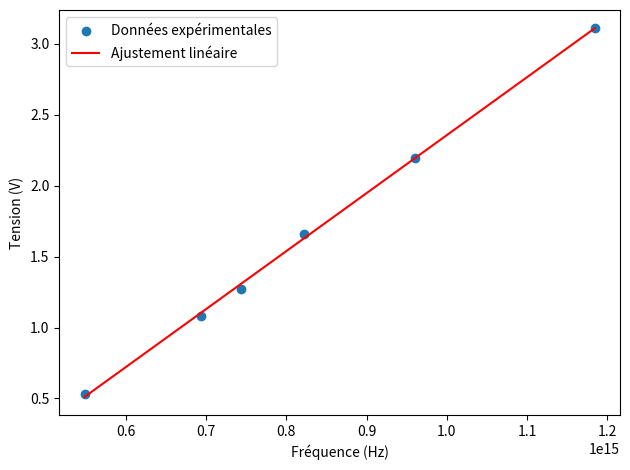

The matplotlib source for this figure:
import matplotlib.pyplot as plt
import numpy as np

# Données de Millikan
x = np.array([5.4874e+14, 6.931e+14, 7.4307e+14, 8.2193e+14, 9.6074e+14, 1.184e+15])  # Fréquences (Hz)
y = np.array([0.5309, 1.0842, 1.2734, 1.6598, 2.19856, 3.10891])  # Tensions (V)

# Calcul des quantités nécessaires
N = len(x)
E_x = np.sum(x) / N
E_y = np.sum(y) / N
E_xx = np.sum(x * x) / N
E_xy = np.sum(x * y) / N

# Calcul de m et c
m = (E_xy - E_x * E_y) / (E_xx - E_x**2)
c = (E_xx * E_y - E_x * E_xy) / (E_xx - E_x**2)

print(f"Valeurs calculées : m = {m:.6e}, c = {c:.6e}")

# Calcul des valeurs ajustées m*x + c
y_fit = m * x + c

# Tracé des données et de la droite
plt.figure()
plt.scatter(x, y, label="Données expérimentales")
plt.plot(x, y_fit, 'r-', label="Ajustement linéaire")
plt.xlabel("Fréquence (Hz)")
plt.ylabel("Tension (V)")
plt.legend()
plt.tight_layout()

# Calcul de la constante de Planck h
e = 1.602e-19  # Charge de l'électron (C)
h = m * e  # Puisque V = (h/e)ν - ϕ/e, donc m = h/e
print(f"Valeur calculée de h : {h:.6e} Js")
print(f"Valeur connue de h : 6.63e-34 Js")

plt.show()
